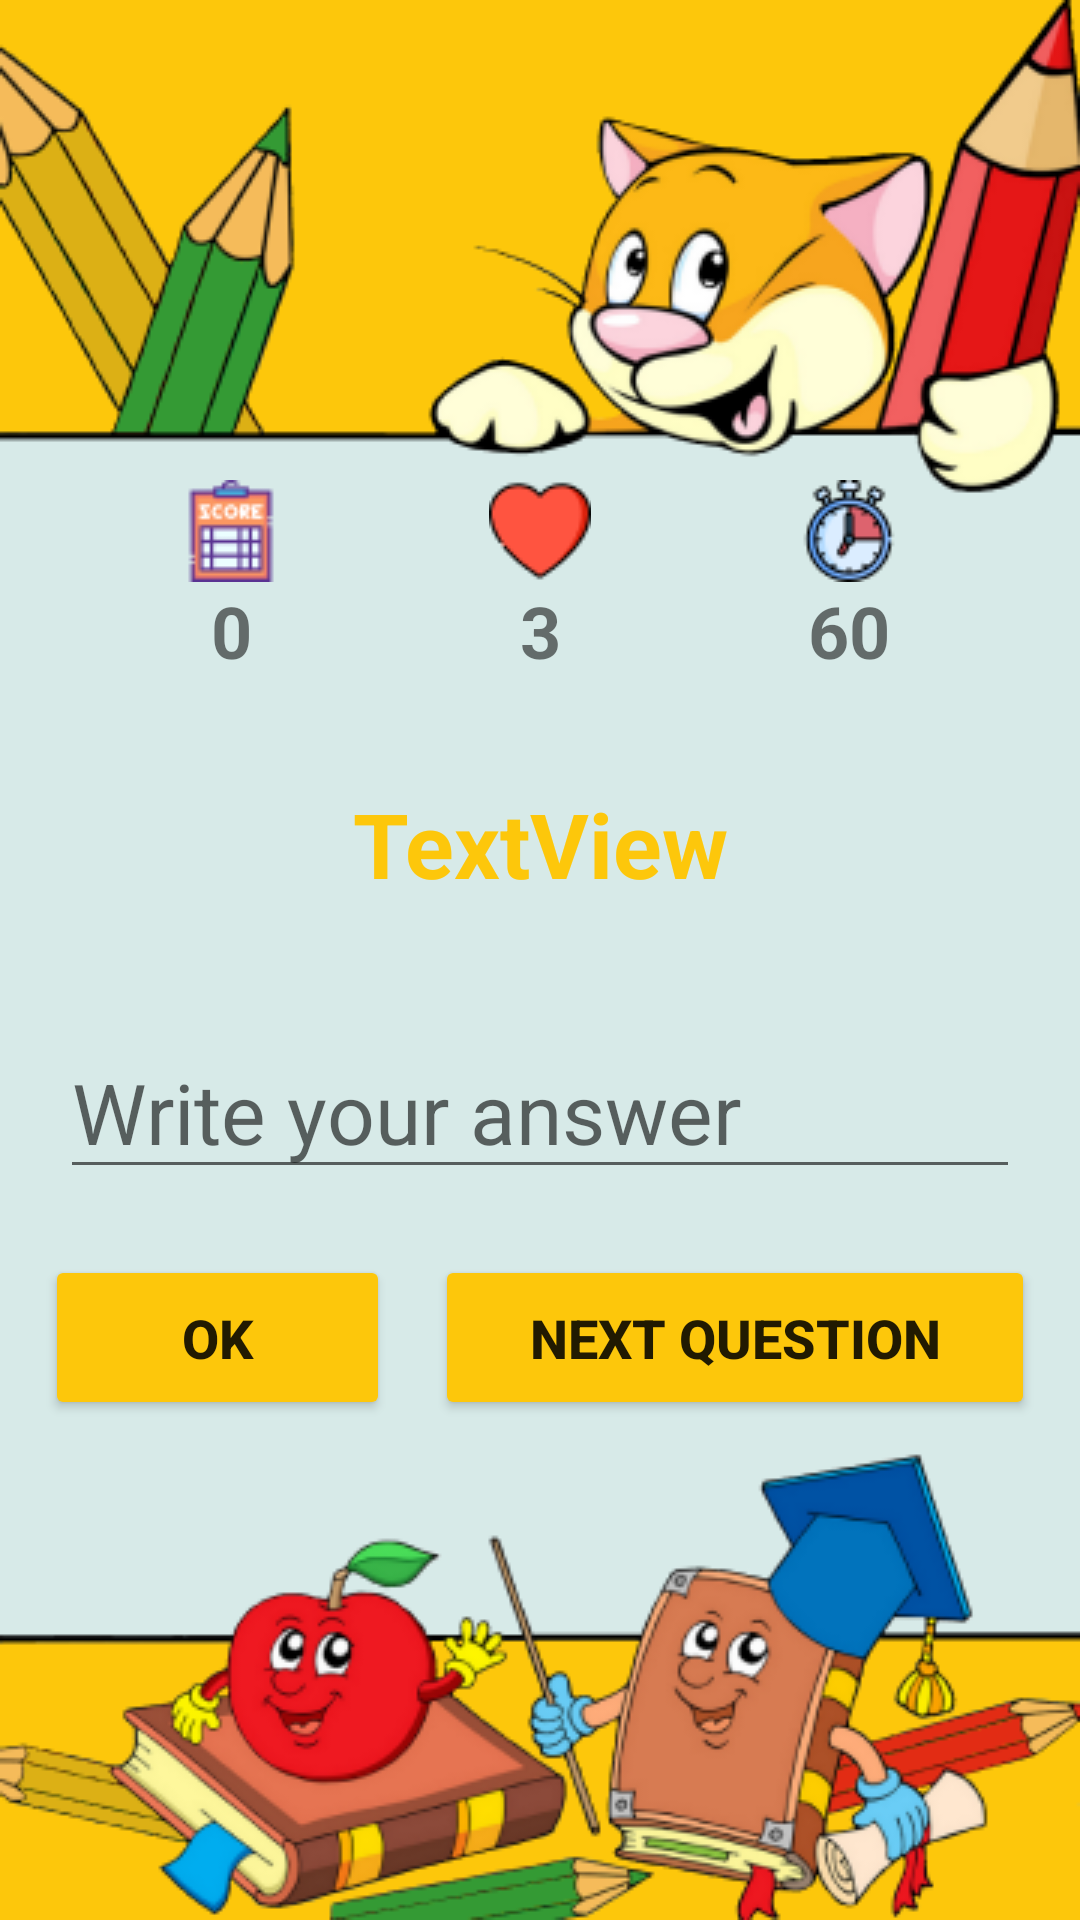

Here is an Android app screen rendered from its layout file. Give the layout XML and the strings, colors and styles it references.
<!-- AndroidManifest.xml: application theme Theme.EntertainingMath -->
<!-- res/layout/activity_multiplication.xml -->
<?xml version="1.0" encoding="utf-8"?>
<androidx.constraintlayout.widget.ConstraintLayout xmlns:android="http://schemas.android.com/apk/res/android"
    xmlns:app="http://schemas.android.com/apk/res-auto"
    xmlns:tools="http://schemas.android.com/tools"
    android:layout_width="match_parent"
    android:layout_height="match_parent"
    android:background="@drawable/image_multiplication"
    tools:context=".ActivityMultiplication">

    <androidx.constraintlayout.widget.ConstraintLayout
        android:layout_width="match_parent"
        android:layout_height="350dp"
        app:layout_constraintBottom_toBottomOf="parent"
        app:layout_constraintEnd_toEndOf="parent"
        app:layout_constraintStart_toStartOf="parent"
        app:layout_constraintTop_toTopOf="parent">

        <ImageView
            android:id="@+id/image_view_score_3"
            android:layout_width="wrap_content"
            android:layout_height="wrap_content"
            android:layout_marginStart="60dp"
            android:layout_marginTop="15dp"
            android:contentDescription="@string/image_view_score_3"
            app:layout_constraintStart_toStartOf="parent"
            app:layout_constraintTop_toTopOf="parent"
            app:srcCompat="@drawable/score" />

        <ImageView
            android:id="@+id/image_view_life_3"
            android:layout_width="wrap_content"
            android:layout_height="wrap_content"
            android:layout_marginTop="15dp"
            android:contentDescription="@string/image_view_life_3"
            app:layout_constraintEnd_toStartOf="@+id/image_view_time_3"
            app:layout_constraintStart_toEndOf="@+id/image_view_score_3"
            app:layout_constraintTop_toTopOf="parent"
            app:srcCompat="@drawable/heart"
            tools:ignore="ImageContrastCheck" />

        <ImageView
            android:id="@+id/image_view_time_3"
            android:layout_width="wrap_content"
            android:layout_height="wrap_content"
            android:layout_marginTop="15dp"
            android:layout_marginEnd="60dp"
            android:contentDescription="@string/image_view_time_3"
            app:layout_constraintEnd_toEndOf="parent"
            app:layout_constraintTop_toTopOf="parent"
            app:srcCompat="@drawable/time" />

        <TextView
            android:id="@+id/text_view_score_3"
            android:layout_width="wrap_content"
            android:layout_height="wrap_content"
            android:text="@string/text_view_zero_3"
            android:textSize="24sp"
            android:textStyle="bold"
            app:layout_constraintEnd_toEndOf="@+id/image_view_score_3"
            app:layout_constraintStart_toStartOf="@+id/image_view_score_3"
            app:layout_constraintTop_toBottomOf="@+id/image_view_score_3" />

        <TextView
            android:id="@+id/text_view_life_3"
            android:layout_width="wrap_content"
            android:layout_height="wrap_content"
            android:text="@string/text_view_three_3"
            android:textSize="24sp"
            android:textStyle="bold"
            app:layout_constraintEnd_toEndOf="@+id/image_view_life_3"
            app:layout_constraintStart_toStartOf="@+id/image_view_life_3"
            app:layout_constraintTop_toBottomOf="@+id/image_view_life_3" />

        <TextView
            android:id="@+id/text_view_time_3"
            android:layout_width="wrap_content"
            android:layout_height="wrap_content"
            android:text="@string/text_view_sixty_3"
            android:textSize="24sp"
            android:textStyle="bold"
            app:layout_constraintEnd_toEndOf="@+id/image_view_time_3"
            app:layout_constraintStart_toStartOf="@+id/image_view_time_3"
            app:layout_constraintTop_toBottomOf="@+id/image_view_time_3" />

        <TextView
            android:id="@+id/text_view_question_3"
            android:layout_width="250dp"
            android:layout_height="110dp"
            android:gravity="center"
            android:text="@string/text_view_question_2"
            android:textColor="#FDC70B"
            android:textSize="30sp"
            android:textStyle="bold"
            app:layout_constraintEnd_toEndOf="parent"
            app:layout_constraintStart_toStartOf="parent"
            app:layout_constraintTop_toBottomOf="@+id/text_view_life_3"
            tools:ignore="TextContrastCheck" />

        <EditText
            android:id="@+id/edit_text_answer_3"
            android:layout_width="320dp"
            android:layout_height="50dp"
            android:layout_marginTop="10dp"
            android:ems="10"
            android:hint="@string/edit_text_answer_3"
            android:importantForAutofill="no"
            android:inputType="number"
            android:textSize="28sp"
            app:layout_constraintEnd_toEndOf="parent"
            app:layout_constraintStart_toStartOf="parent"
            app:layout_constraintTop_toBottomOf="@+id/text_view_question_3"
            tools:ignore="TextContrastCheck" />

        <Button
            android:id="@+id/button_ok_3"
            android:layout_width="115dp"
            android:layout_height="55dp"
            android:backgroundTint="#FDC70B"
            android:text="@string/button_ok_3"
            android:textSize="18sp"
            android:textStyle="bold"
            app:cornerRadius="5dp"
            app:layout_constraintBottom_toBottomOf="parent"
            app:layout_constraintEnd_toStartOf="@+id/button_question_3"
            app:layout_constraintHorizontal_bias="0.5"
            app:layout_constraintStart_toStartOf="parent"
            app:layout_constraintTop_toBottomOf="@+id/edit_text_answer_3"
            tools:ignore="TextContrastCheck" />

        <Button
            android:id="@+id/button_question_3"
            android:layout_width="200dp"
            android:layout_height="55dp"
            android:backgroundTint="#FDC70B"
            android:text="@string/button_question_3"
            android:textSize="18sp"
            android:textStyle="bold"
            app:cornerRadius="5dp"
            app:layout_constraintBottom_toBottomOf="parent"
            app:layout_constraintEnd_toEndOf="parent"
            app:layout_constraintHorizontal_bias="0.5"
            app:layout_constraintStart_toEndOf="@+id/button_ok_3"
            app:layout_constraintTop_toBottomOf="@+id/edit_text_answer_3"
            tools:ignore="TextContrastCheck" />
    </androidx.constraintlayout.widget.ConstraintLayout>
</androidx.constraintlayout.widget.ConstraintLayout>
<!-- resources referenced by this layout -->
<resources>
  <!-- drawable heart: png bitmap (drawable, 1131 bytes) -->
  <!-- drawable image_multiplication: png bitmap (drawable, 101272 bytes) -->
  <!-- drawable score: png bitmap (drawable, 1650 bytes) -->
  <!-- drawable time: png bitmap (drawable, 2208 bytes) -->
  <string name="button_ok_3" translatable="false">OK</string>
  <string name="button_question_3">NEXT QUESTION</string>
  <string name="edit_text_answer_3">Write your answer</string>
  <string name="image_view_life_3" translatable="false">Life</string>
  <string name="image_view_score_3" translatable="false">Score</string>
  <string name="image_view_time_3" translatable="false">Time</string>
  <string name="text_view_question_2" translatable="false">TextView</string>
  <string name="text_view_sixty_3" translatable="false">60</string>
  <string name="text_view_three_3" translatable="false">3</string>
  <string name="text_view_zero_3" translatable="false">0</string>
  <style name="Theme.EntertainingMath" parent="Theme.MaterialComponents.DayNight.DarkActionBar">
          
          <item name="colorPrimary">@color/light_blue</item>
          <item name="colorPrimaryVariant">@color/light_blue</item>
          <item name="colorOnPrimary">@color/white</item>
          
          <item name="colorSecondary">@color/teal_200</item>
          <item name="colorSecondaryVariant">@color/teal_700</item>
          <item name="colorOnSecondary">@color/black</item>
          
          <item name="android:statusBarColor" tools:targetApi="l">?attr/colorPrimaryVariant</item>
          
      </style>
  <color name="light_blue">#57BCB4</color>
  <color name="white">#FFFFFFFF</color>
  <color name="teal_200">#FF03DAC5</color>
  <color name="teal_700">#FF018786</color>
  <color name="black">#FF000000</color>
</resources>
